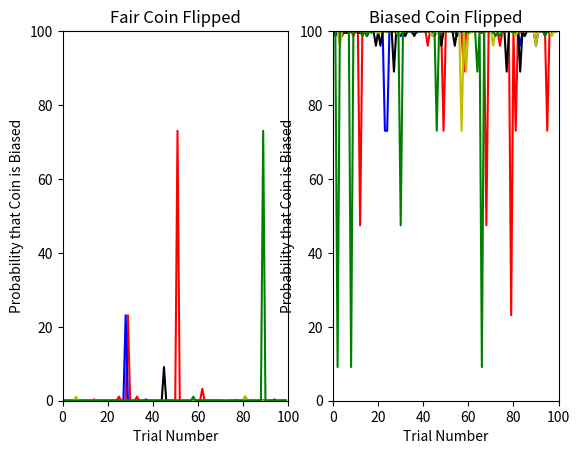

Python code for this plot:
import random
import numpy as np
import matplotlib.pyplot as plt

#Globals
global fairHeads,biasedHeads,fairCoinProb,biasedCoinProb
fairHeads = 0.5
biasedHeads = 0.25
fairCoinProb = 0.75
biasedCoinProb = 0.25
maxIndRuns = 5
coinFlipTypes_4a = ["fair","fair","fair","fair","fair","biased","biased","biased","biased","biased"]
coinFlipNums_4a = 40
coinFlipType_4c = "fair"
coinFlipType_4d = "biased"
coinFlipNums_4c_and_4d = 100
probOfBeingBiasedCoin_4c = np.zeros((5,100))
probOfBeingBiasedCoin_4d = np.zeros((5,100))


def flipCoin_4(coinType,numFlip):                                 #Function with coin type and number of flips as parameters.
    global fairHeads,biasedHeads,fairCoinProb,biasedCoinProb
    flipResult = ""
    flipNum = 0
    probIfFair = 1
    probIfBiased = 1

    if(numFlip < 1):                                              #Protection against improper inputs
        return "Not a valid number of coin flips"

    if(coinType == "fair"):                                       #Sets heads probability based on coin type input
        heads = fairHeads
    elif(coinType == "biased"):
        heads = biasedHeads
    else:
        return "Not a valid coin type"

    for flipNum in range(numFlip):                                #Iterates number of flips to create a pattern
        randNum = random.randrange(0,100,1)
        if(randNum <= heads*100):
            flipResult += "H"
            probIfFair *= fairHeads                               #Calculate probability of biased coins for 4c/4d
            probIfBiased *= biasedHeads
        else:
            flipResult += "T"
            probIfFair *= (1-fairHeads)
            probIfBiased *= (1-biasedHeads)
        flipNum += 1
    
    probOfBeingBiasedCoin = probIfBiased*biasedCoinProb/(probIfBiased*biasedCoinProb+probIfFair*fairCoinProb) #Calculated based on 3c
    return [flipResult,probIfFair,probIfBiased,probOfBeingBiasedCoin]

print("4.1(a/b)")
print()
for coinType in coinFlipTypes_4a:
    [sequence,probIfFair,probIfBiased,probOfBeingBiasedCoin] = flipCoin_4(coinType,coinFlipNums_4a)
    print(str(coinFlipNums_4a),"Flips on",coinType,"-",sequence)
    #print("Probability of Sequence if Fair Coin:",probIfFair)
    #print("Probability of Sequence if Biased Coin:",probIfBiased)
    #print("Probability of Coin Being Biased Based on Sequence:",probOfBeingBiasedCoin)
    print()

print("_____________________________________________________________________________")
print("4.1(c)")
print()
independentRun = 0
coinFlip = 0
for independentRun in range (maxIndRuns):
    for coinFlip in range (coinFlipNums_4c_and_4d):
        [sequence,probIfFair,probIfBiased,probOfBeingBiasedCoin] = flipCoin_4(coinFlipType_4c,coinFlipNums_4c_and_4d)
        print(str(coinFlipNums_4c_and_4d),"Flips on",coinFlipType_4c,"-",sequence)
        print("Probability of Sequence if Fair Coin:",probIfFair)
        print("Probability of Sequence if Biased Coin:",probIfBiased)
        print("Probability of Coin Being Biased Based on Sequence:",probOfBeingBiasedCoin)
        probOfBeingBiasedCoin_4c[independentRun][coinFlip] = probOfBeingBiasedCoin*100  #Calculate probability per flip per run
        coinFlip += 1
        print("Coin Flip Number:",coinFlip)
        print()
    independentRun += 1
    print("Independent Run Number:",independentRun,"completed.")
    print()

print("_____________________________________________________________________________")
print("4.1(d)")
print()
independentRun = 0
coinFlip = 0
for independentRun in range (maxIndRuns):
    for coinFlip in range (coinFlipNums_4c_and_4d):
        [sequence,probIfFair,probIfBiased,probOfBeingBiasedCoin] = flipCoin_4(coinFlipType_4d,coinFlipNums_4c_and_4d)
        print(str(coinFlipNums_4c_and_4d),"Flips on",coinFlipType_4d,"-",sequence)
        print("Probability of Sequence if Fair Coin:",probIfFair)
        print("Probability of Sequence if Biased Coin:",probIfBiased)
        print("Probability of Coin Being Biased Based on Sequence:",probOfBeingBiasedCoin)
        probOfBeingBiasedCoin_4d[independentRun][coinFlip] = probOfBeingBiasedCoin*100  #Calculate probability per flip per run
        coinFlip += 1
        print("Coin Flip Number:",coinFlip)
        print()
    independentRun += 1
    print("Independent Run Number:",independentRun,"completed.")
    print()

print(probOfBeingBiasedCoin_4c)
print(probOfBeingBiasedCoin_4d)

plt.subplot(1,2,1)
plt.plot(probOfBeingBiasedCoin_4c[0],'r',probOfBeingBiasedCoin_4c[1],'b',probOfBeingBiasedCoin_4c[2],'k',probOfBeingBiasedCoin_4c[3],'y',probOfBeingBiasedCoin_4c[4],'g')
plt.axis([0,100,0,100])
plt.title("Fair Coin Flipped")
plt.xlabel("Trial Number")
plt.ylabel("Probability that Coin is Biased")

plt.subplot(1,2,2)
plt.plot(probOfBeingBiasedCoin_4d[0],'r',probOfBeingBiasedCoin_4d[1],'b',probOfBeingBiasedCoin_4d[2],'k',probOfBeingBiasedCoin_4d[3],'y',probOfBeingBiasedCoin_4d[4],'g')
plt.axis([0,100,0,100])
plt.title("Biased Coin Flipped")
plt.xlabel("Trial Number")
plt.ylabel("Probability that Coin is Biased")
plt.show()